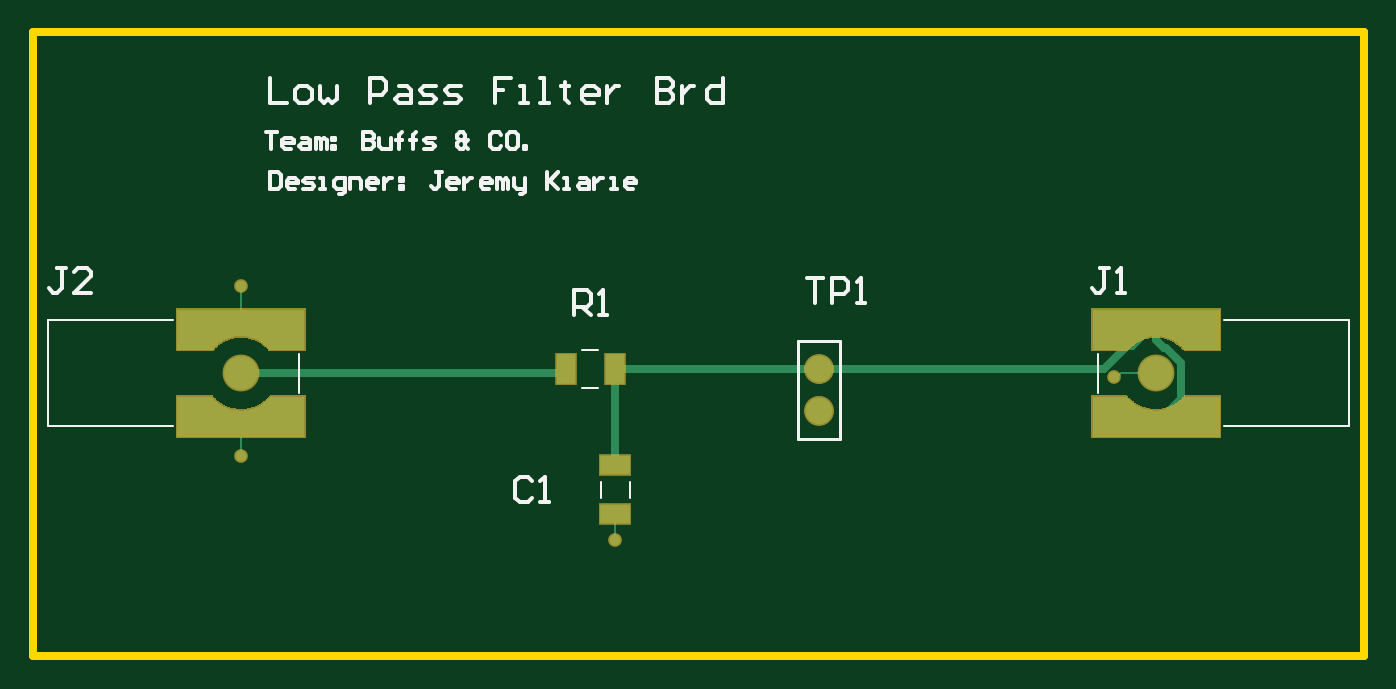
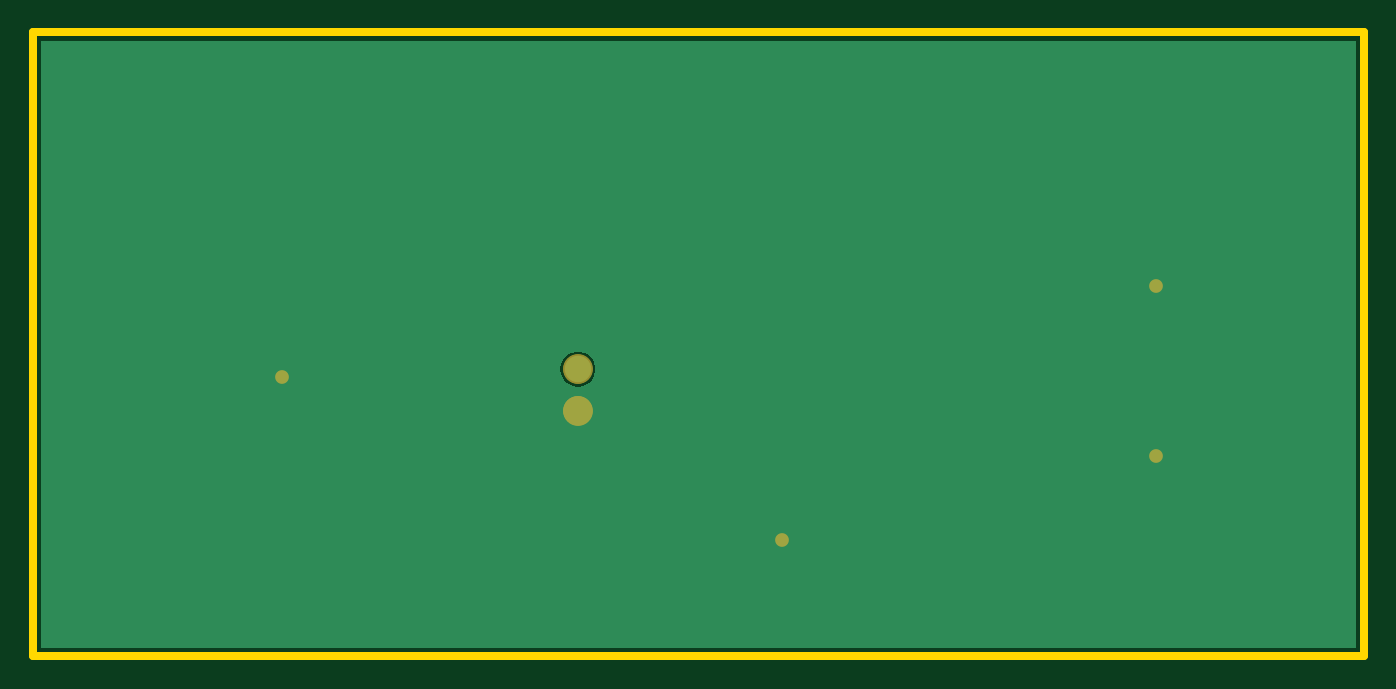
Circuit board: 8 layer files. Board 81.3 x 38.1 mm.
- bottom_copper: PCB1.GBL (1030 bytes)
- paste: PCB1.GBP (265 bytes)
- bottom_mask: PCB1.GBS (577 bytes)
- outline: PCB1.GKO (365 bytes)
- top_copper: PCB1.GTL (6407 bytes)
- top_silk: PCB1.GTO (7703 bytes)
- paste: PCB1.GTP (5404 bytes)
- top_mask: PCB1.GTS (5711 bytes)

=== bottom_copper: PCB1.GBL ===
G04*
G04 #@! TF.GenerationSoftware,Altium Limited,Altium Designer,26.3.0 (6)*
G04*
G04 Layer_Physical_Order=2*
G04 Layer_Color=16711680*
%FSLAX44Y44*%
%MOMM*%
G71*
G04*
G04 #@! TF.SameCoordinates,375ED2E8-60CE-44AA-AAA6-3A1E11BEB0C5*
G04*
G04*
G04 #@! TF.FilePolarity,Positive*
G04*
G01*
G75*
%ADD25C,1.6200*%
%ADD26C,0.6350*%
G36*
X807620Y5179D02*
X5179D01*
Y375821D01*
X807620D01*
Y5179D01*
D02*
G37*
%LPC*%
G36*
X481461Y185900D02*
X478659D01*
X475953Y185175D01*
X473527Y183774D01*
X471546Y181793D01*
X470145Y179367D01*
X469420Y176661D01*
Y173859D01*
X470145Y171153D01*
X471546Y168727D01*
X473527Y166746D01*
X475953Y165345D01*
X478659Y164620D01*
X481461D01*
X484167Y165345D01*
X486593Y166746D01*
X488574Y168727D01*
X489975Y171153D01*
X490700Y173859D01*
Y176661D01*
X489975Y179367D01*
X488574Y181793D01*
X486593Y183774D01*
X484167Y185175D01*
X481461Y185900D01*
D02*
G37*
%LPD*%
D25*
X480060Y175260D02*
D03*
Y149860D02*
D03*
D26*
X127000Y226060D02*
D03*
X660400Y170180D02*
D03*
X127000Y121920D02*
D03*
X355600Y71120D02*
D03*
M02*

=== paste: PCB1.GBP ===
G04*
G04 #@! TF.GenerationSoftware,Altium Limited,Altium Designer,26.3.0 (6)*
G04*
G04 Layer_Color=128*
%FSLAX44Y44*%
%MOMM*%
G71*
G04*
G04 #@! TF.SameCoordinates,375ED2E8-60CE-44AA-AAA6-3A1E11BEB0C5*
G04*
G04*
G04 #@! TF.FilePolarity,Positive*
G04*
G01*
G75*
M02*

=== bottom_mask: PCB1.GBS ===
G04*
G04 #@! TF.GenerationSoftware,Altium Limited,Altium Designer,26.3.0 (6)*
G04*
G04 Layer_Color=16711935*
%FSLAX44Y44*%
%MOMM*%
G71*
G04*
G04 #@! TF.SameCoordinates,375ED2E8-60CE-44AA-AAA6-3A1E11BEB0C5*
G04*
G04*
G04 #@! TF.FilePolarity,Negative*
G04*
G01*
G75*
%ADD17C,0.0000*%
%ADD21C,1.8232*%
%ADD22C,0.8382*%
D17*
X488671Y175260D02*
G03*
X488671Y175260I-8611J0D01*
G01*
Y149860D02*
G03*
X488671Y149860I-8611J0D01*
G01*
D21*
X480060Y175260D02*
D03*
Y149860D02*
D03*
D22*
X127000Y226060D02*
D03*
X660400Y170180D02*
D03*
X127000Y121920D02*
D03*
X355600Y71120D02*
D03*
M02*

=== outline: PCB1.GKO ===
G04*
G04 #@! TF.GenerationSoftware,Altium Limited,Altium Designer,26.3.0 (6)*
G04*
G04 Layer_Color=16711935*
%FSLAX44Y44*%
%MOMM*%
G71*
G04*
G04 #@! TF.SameCoordinates,375ED2E8-60CE-44AA-AAA6-3A1E11BEB0C5*
G04*
G04*
G04 #@! TF.FilePolarity,Positive*
G04*
G01*
G75*
%ADD24C,0.5080*%
D24*
X0Y0D02*
Y381000D01*
X812800D01*
Y0D02*
Y381000D01*
X0Y0D02*
X812800D01*
M02*

=== top_copper: PCB1.GTL ===
G04*
G04 #@! TF.GenerationSoftware,Altium Limited,Altium Designer,26.3.0 (6)*
G04*
G04 Layer_Physical_Order=1*
G04 Layer_Color=255*
%FSLAX44Y44*%
%MOMM*%
G71*
G04*
G04 #@! TF.SameCoordinates,375ED2E8-60CE-44AA-AAA6-3A1E11BEB0C5*
G04*
G04*
G04 #@! TF.FilePolarity,Positive*
G04*
G01*
G75*
%ADD11C,0.1524*%
%ADD14R,1.1176X1.8034*%
%ADD15R,1.8034X1.1176*%
%ADD16C,2.0500*%
%ADD23R,1.0000X1.0000*%
%ADD24C,0.5080*%
%ADD25C,1.6200*%
%ADD26C,0.6350*%
G36*
X88200Y133920D02*
Y158320D01*
X109300D01*
X109840Y157690D01*
X110300Y157190D01*
X110770Y156710D01*
X111250Y156240D01*
X111750Y155780D01*
X112260Y155340D01*
X112780Y154920D01*
X113320Y154510D01*
X113860Y154110D01*
X114420Y153730D01*
X114990Y153370D01*
X115570Y153020D01*
X116160Y152700D01*
X116750Y152390D01*
X117360Y152090D01*
X117980Y151820D01*
X118600Y151560D01*
X119230Y151320D01*
X119870Y151100D01*
X120510Y150890D01*
X121160Y150710D01*
X121810Y150540D01*
X122470Y150400D01*
X123130Y150270D01*
X123800Y150160D01*
X124470Y150080D01*
X125140Y150010D01*
X125810Y149960D01*
X126480Y149930D01*
X127000Y149920D01*
X127520Y149930D01*
X128190Y149960D01*
X128860Y150010D01*
X129530Y150080D01*
X130200Y150160D01*
X130870Y150270D01*
X131530Y150400D01*
X132190Y150540D01*
X132840Y150710D01*
X133490Y150890D01*
X134130Y151100D01*
X134770Y151320D01*
X135400Y151560D01*
X136020Y151820D01*
X136640Y152090D01*
X137250Y152390D01*
X137840Y152700D01*
X138430Y153020D01*
X139010Y153370D01*
X139580Y153730D01*
X140140Y154110D01*
X140680Y154510D01*
X141220Y154920D01*
X141740Y155340D01*
X142250Y155780D01*
X142750Y156240D01*
X143230Y156710D01*
X143700Y157190D01*
X144160Y157690D01*
X144700Y158320D01*
X150500D01*
X165800D01*
Y133920D01*
X88200D01*
D02*
G37*
G36*
X144700Y187120D02*
X144160Y187750D01*
X143700Y188250D01*
X143230Y188730D01*
X142750Y189200D01*
X142250Y189660D01*
X141740Y190100D01*
X141220Y190520D01*
X140680Y190930D01*
X140140Y191330D01*
X139580Y191710D01*
X139010Y192070D01*
X138430Y192420D01*
X137840Y192740D01*
X137250Y193050D01*
X136640Y193350D01*
X136020Y193620D01*
X135400Y193880D01*
X134770Y194120D01*
X134130Y194340D01*
X133490Y194550D01*
X132840Y194730D01*
X132190Y194900D01*
X131530Y195040D01*
X130870Y195170D01*
X130200Y195280D01*
X129530Y195360D01*
X128860Y195430D01*
X128190Y195480D01*
X127520Y195510D01*
X127000Y195520D01*
X126480Y195510D01*
X125810Y195480D01*
X125140Y195430D01*
X124470Y195360D01*
X123800Y195280D01*
X123130Y195170D01*
X122470Y195040D01*
X121810Y194900D01*
X121160Y194730D01*
X120510Y194550D01*
X119870Y194340D01*
X119230Y194120D01*
X118600Y193880D01*
X117980Y193620D01*
X117360Y193350D01*
X116750Y193050D01*
X116160Y192740D01*
X115570Y192420D01*
X114990Y192070D01*
X114420Y191710D01*
X113860Y191330D01*
X113320Y190930D01*
X112780Y190520D01*
X112260Y190100D01*
X111750Y189660D01*
X111250Y189200D01*
X110770Y188730D01*
X110300Y188250D01*
X109840Y187750D01*
X109300Y187120D01*
X88200D01*
Y211520D01*
X165800D01*
Y187120D01*
X144700D01*
D02*
G37*
G36*
X724600Y211520D02*
Y187120D01*
X703500D01*
X702960Y187750D01*
X702500Y188250D01*
X702030Y188730D01*
X701550Y189200D01*
X701050Y189660D01*
X700540Y190100D01*
X700020Y190520D01*
X699480Y190930D01*
X698940Y191330D01*
X698380Y191710D01*
X697810Y192070D01*
X697230Y192420D01*
X696640Y192740D01*
X696050Y193050D01*
X695440Y193350D01*
X694820Y193620D01*
X694200Y193880D01*
X693570Y194120D01*
X692930Y194340D01*
X692290Y194550D01*
X691640Y194730D01*
X690990Y194900D01*
X690330Y195040D01*
X689670Y195170D01*
X689000Y195280D01*
X688330Y195360D01*
X687660Y195430D01*
X686990Y195480D01*
X686320Y195510D01*
X685800Y195520D01*
X685280Y195510D01*
X684610Y195480D01*
X683940Y195430D01*
X683270Y195360D01*
X682600Y195280D01*
X681930Y195170D01*
X681270Y195040D01*
X680610Y194900D01*
X679960Y194730D01*
X679310Y194550D01*
X678670Y194340D01*
X678030Y194120D01*
X677400Y193880D01*
X676780Y193620D01*
X676160Y193350D01*
X675550Y193050D01*
X674960Y192740D01*
X674370Y192420D01*
X673790Y192070D01*
X673220Y191710D01*
X672660Y191330D01*
X672120Y190930D01*
X671580Y190520D01*
X671060Y190100D01*
X670550Y189660D01*
X670050Y189200D01*
X669570Y188730D01*
X669100Y188250D01*
X668640Y187750D01*
X668100Y187120D01*
X662300D01*
X647000D01*
Y211520D01*
X724600D01*
D02*
G37*
G36*
X668100Y158320D02*
X668640Y157690D01*
X669100Y157190D01*
X669570Y156710D01*
X670050Y156240D01*
X670550Y155780D01*
X671060Y155340D01*
X671580Y154920D01*
X672120Y154510D01*
X672660Y154110D01*
X673220Y153730D01*
X673790Y153370D01*
X674370Y153020D01*
X674960Y152700D01*
X675550Y152390D01*
X676160Y152090D01*
X676780Y151820D01*
X677400Y151560D01*
X678030Y151320D01*
X678670Y151100D01*
X679310Y150890D01*
X679960Y150710D01*
X680610Y150540D01*
X681270Y150400D01*
X681930Y150270D01*
X682600Y150160D01*
X683270Y150080D01*
X683940Y150010D01*
X684610Y149960D01*
X685280Y149930D01*
X685800Y149920D01*
X686320Y149930D01*
X686990Y149960D01*
X687660Y150010D01*
X688330Y150080D01*
X689000Y150160D01*
X689670Y150270D01*
X690330Y150400D01*
X690990Y150540D01*
X691640Y150710D01*
X692290Y150890D01*
X692930Y151100D01*
X693570Y151320D01*
X694200Y151560D01*
X694820Y151820D01*
X695440Y152090D01*
X696050Y152390D01*
X696640Y152700D01*
X697230Y153020D01*
X697810Y153370D01*
X698380Y153730D01*
X698940Y154110D01*
X699480Y154510D01*
X700020Y154920D01*
X700540Y155340D01*
X701050Y155780D01*
X701550Y156240D01*
X702030Y156710D01*
X702500Y157190D01*
X702960Y157690D01*
X703500Y158320D01*
X724600D01*
Y133920D01*
X647000D01*
Y158320D01*
X668100D01*
D02*
G37*
D11*
X660400Y170180D02*
X661706D01*
X664246Y172720D01*
X685800D01*
X355600Y71120D02*
Y86614D01*
X127000Y121920D02*
Y141720D01*
Y203720D02*
Y226060D01*
D14*
X355346Y175260D02*
D03*
X325374D02*
D03*
D15*
X355600Y86614D02*
D03*
Y116586D02*
D03*
D16*
X685800Y172720D02*
D03*
X127000D02*
D03*
D23*
X685800Y141720D02*
D03*
Y203720D02*
D03*
X127000D02*
D03*
Y141720D02*
D03*
D24*
X685800D02*
X701130Y157050D01*
Y179070D01*
X692150Y188050D02*
X701130Y179070D01*
X690790Y188050D02*
X692150D01*
X685800Y193040D02*
X690790Y188050D01*
X685800Y193040D02*
Y203720D01*
X671404Y189324D02*
X685800Y203720D01*
X667870Y189324D02*
X671404D01*
X653806Y175260D02*
X667870Y189324D01*
X480060Y175260D02*
X653806D01*
X355346D02*
X480060D01*
X355346Y116840D02*
X355600Y116586D01*
X355346Y116840D02*
Y175260D01*
X322834Y172720D02*
X325374Y175260D01*
X127000Y172720D02*
X322834D01*
D25*
X480060Y175260D02*
D03*
Y149860D02*
D03*
D26*
X127000Y226060D02*
D03*
X660400Y170180D02*
D03*
X127000Y121920D02*
D03*
X355600Y71120D02*
D03*
M02*

=== top_silk: PCB1.GTO (7703 bytes, source omitted) ===
=== paste: PCB1.GTP ===
G04*
G04 #@! TF.GenerationSoftware,Altium Limited,Altium Designer,26.3.0 (6)*
G04*
G04 Layer_Color=8421504*
%FSLAX44Y44*%
%MOMM*%
G71*
G04*
G04 #@! TF.SameCoordinates,375ED2E8-60CE-44AA-AAA6-3A1E11BEB0C5*
G04*
G04*
G04 #@! TF.FilePolarity,Positive*
G04*
G01*
G75*
%ADD14R,1.1176X1.8034*%
%ADD15R,1.8034X1.1176*%
%ADD16C,2.0500*%
G36*
X88200Y133920D02*
Y158320D01*
X109300D01*
X109840Y157690D01*
X110300Y157190D01*
X110770Y156710D01*
X111250Y156240D01*
X111750Y155780D01*
X112260Y155340D01*
X112780Y154920D01*
X113320Y154510D01*
X113860Y154110D01*
X114420Y153730D01*
X114990Y153370D01*
X115570Y153020D01*
X116160Y152700D01*
X116750Y152390D01*
X117360Y152090D01*
X117980Y151820D01*
X118600Y151560D01*
X119230Y151320D01*
X119870Y151100D01*
X120510Y150890D01*
X121160Y150710D01*
X121810Y150540D01*
X122470Y150400D01*
X123130Y150270D01*
X123800Y150160D01*
X124470Y150080D01*
X125140Y150010D01*
X125810Y149960D01*
X126480Y149930D01*
X127000Y149920D01*
X127520Y149930D01*
X128190Y149960D01*
X128860Y150010D01*
X129530Y150080D01*
X130200Y150160D01*
X130870Y150270D01*
X131530Y150400D01*
X132190Y150540D01*
X132840Y150710D01*
X133490Y150890D01*
X134130Y151100D01*
X134770Y151320D01*
X135400Y151560D01*
X136020Y151820D01*
X136640Y152090D01*
X137250Y152390D01*
X137840Y152700D01*
X138430Y153020D01*
X139010Y153370D01*
X139580Y153730D01*
X140140Y154110D01*
X140680Y154510D01*
X141220Y154920D01*
X141740Y155340D01*
X142250Y155780D01*
X142750Y156240D01*
X143230Y156710D01*
X143700Y157190D01*
X144160Y157690D01*
X144700Y158320D01*
X165800D01*
Y133920D01*
X88200D01*
D02*
G37*
G36*
X144700Y187120D02*
X144160Y187750D01*
X143700Y188250D01*
X143230Y188730D01*
X142750Y189200D01*
X142250Y189660D01*
X141740Y190100D01*
X141220Y190520D01*
X140680Y190930D01*
X140140Y191330D01*
X139580Y191710D01*
X139010Y192070D01*
X138430Y192420D01*
X137840Y192740D01*
X137250Y193050D01*
X136640Y193350D01*
X136020Y193620D01*
X135400Y193880D01*
X134770Y194120D01*
X134130Y194340D01*
X133490Y194550D01*
X132840Y194730D01*
X132190Y194900D01*
X131530Y195040D01*
X130870Y195170D01*
X130200Y195280D01*
X129530Y195360D01*
X128860Y195430D01*
X128190Y195480D01*
X127520Y195510D01*
X127000Y195520D01*
X126480Y195510D01*
X125810Y195480D01*
X125140Y195430D01*
X124470Y195360D01*
X123800Y195280D01*
X123130Y195170D01*
X122470Y195040D01*
X121810Y194900D01*
X121160Y194730D01*
X120510Y194550D01*
X119870Y194340D01*
X119230Y194120D01*
X118600Y193880D01*
X117980Y193620D01*
X117360Y193350D01*
X116750Y193050D01*
X116160Y192740D01*
X115570Y192420D01*
X114990Y192070D01*
X114420Y191710D01*
X113860Y191330D01*
X113320Y190930D01*
X112780Y190520D01*
X112260Y190100D01*
X111750Y189660D01*
X111250Y189200D01*
X110770Y188730D01*
X110300Y188250D01*
X109840Y187750D01*
X109300Y187120D01*
X88200D01*
Y211520D01*
X165800D01*
Y187120D01*
X144700D01*
D02*
G37*
G36*
X724600Y211520D02*
Y187120D01*
X703500D01*
X702960Y187750D01*
X702500Y188250D01*
X702030Y188730D01*
X701550Y189200D01*
X701050Y189660D01*
X700540Y190100D01*
X700020Y190520D01*
X699480Y190930D01*
X698940Y191330D01*
X698380Y191710D01*
X697810Y192070D01*
X697230Y192420D01*
X696640Y192740D01*
X696050Y193050D01*
X695440Y193350D01*
X694820Y193620D01*
X694200Y193880D01*
X693570Y194120D01*
X692930Y194340D01*
X692290Y194550D01*
X691640Y194730D01*
X690990Y194900D01*
X690330Y195040D01*
X689670Y195170D01*
X689000Y195280D01*
X688330Y195360D01*
X687660Y195430D01*
X686990Y195480D01*
X686320Y195510D01*
X685800Y195520D01*
X685280Y195510D01*
X684610Y195480D01*
X683940Y195430D01*
X683270Y195360D01*
X682600Y195280D01*
X681930Y195170D01*
X681270Y195040D01*
X680610Y194900D01*
X679960Y194730D01*
X679310Y194550D01*
X678670Y194340D01*
X678030Y194120D01*
X677400Y193880D01*
X676780Y193620D01*
X676160Y193350D01*
X675550Y193050D01*
X674960Y192740D01*
X674370Y192420D01*
X673790Y192070D01*
X673220Y191710D01*
X672660Y191330D01*
X672120Y190930D01*
X671580Y190520D01*
X671060Y190100D01*
X670550Y189660D01*
X670050Y189200D01*
X669570Y188730D01*
X669100Y188250D01*
X668640Y187750D01*
X668100Y187120D01*
X647000D01*
Y211520D01*
X724600D01*
D02*
G37*
G36*
X668100Y158320D02*
X668640Y157690D01*
X669100Y157190D01*
X669570Y156710D01*
X670050Y156240D01*
X670550Y155780D01*
X671060Y155340D01*
X671580Y154920D01*
X672120Y154510D01*
X672660Y154110D01*
X673220Y153730D01*
X673790Y153370D01*
X674370Y153020D01*
X674960Y152700D01*
X675550Y152390D01*
X676160Y152090D01*
X676780Y151820D01*
X677400Y151560D01*
X678030Y151320D01*
X678670Y151100D01*
X679310Y150890D01*
X679960Y150710D01*
X680610Y150540D01*
X681270Y150400D01*
X681930Y150270D01*
X682600Y150160D01*
X683270Y150080D01*
X683940Y150010D01*
X684610Y149960D01*
X685280Y149930D01*
X685800Y149920D01*
X686320Y149930D01*
X686990Y149960D01*
X687660Y150010D01*
X688330Y150080D01*
X689000Y150160D01*
X689670Y150270D01*
X690330Y150400D01*
X690990Y150540D01*
X691640Y150710D01*
X692290Y150890D01*
X692930Y151100D01*
X693570Y151320D01*
X694200Y151560D01*
X694820Y151820D01*
X695440Y152090D01*
X696050Y152390D01*
X696640Y152700D01*
X697230Y153020D01*
X697810Y153370D01*
X698380Y153730D01*
X698940Y154110D01*
X699480Y154510D01*
X700020Y154920D01*
X700540Y155340D01*
X701050Y155780D01*
X701550Y156240D01*
X702030Y156710D01*
X702500Y157190D01*
X702960Y157690D01*
X703500Y158320D01*
X724600D01*
Y133920D01*
X647000D01*
Y158320D01*
X668100D01*
D02*
G37*
D14*
X355346Y175260D02*
D03*
X325374D02*
D03*
D15*
X355600Y86614D02*
D03*
Y116586D02*
D03*
D16*
X685800Y172720D02*
D03*
X127000D02*
D03*
M02*

=== top_mask: PCB1.GTS ===
G04*
G04 #@! TF.GenerationSoftware,Altium Limited,Altium Designer,26.3.0 (6)*
G04*
G04 Layer_Color=8388736*
%FSLAX44Y44*%
%MOMM*%
G71*
G04*
G04 #@! TF.SameCoordinates,375ED2E8-60CE-44AA-AAA6-3A1E11BEB0C5*
G04*
G04*
G04 #@! TF.FilePolarity,Negative*
G04*
G01*
G75*
%ADD17C,0.0000*%
%ADD18R,1.3208X2.0066*%
%ADD19R,2.0066X1.3208*%
%ADD20C,2.2532*%
%ADD21C,1.8232*%
%ADD22C,0.8382*%
G36*
X87200Y132920D02*
Y159320D01*
X109800D01*
X110230Y158810D01*
X110670Y158310D01*
X111120Y157830D01*
X111580Y157360D01*
X112060Y156910D01*
X112550Y156470D01*
X113050Y156050D01*
X113570Y155640D01*
X114100Y155240D01*
X114630Y154860D01*
X115180Y154500D01*
X115740Y154150D01*
X116310Y153820D01*
X116890Y153510D01*
X117480Y153210D01*
X118080Y152930D01*
X118680Y152670D01*
X119290Y152420D01*
X119910Y152190D01*
X120530Y151980D01*
X121160Y151790D01*
X121800Y151620D01*
X122440Y151470D01*
X123090Y151330D01*
X123730Y151220D01*
X124390Y151120D01*
X125040Y151040D01*
X125700Y150980D01*
X126350Y150940D01*
X127000Y150920D01*
X127520Y150930D01*
X128190Y150960D01*
X128860Y151010D01*
X129530Y151080D01*
X130200Y151160D01*
X130870Y151270D01*
X131530Y151400D01*
X132190Y151540D01*
X132840Y151710D01*
X133490Y151890D01*
X134130Y152100D01*
X134770Y152320D01*
X135400Y152560D01*
X136020Y152820D01*
X136640Y153090D01*
X137250Y153390D01*
X137840Y153700D01*
X138430Y154020D01*
X139010Y154370D01*
X139580Y154730D01*
X140140Y155110D01*
X140680Y155510D01*
X141220Y155920D01*
X141740Y156340D01*
X142250Y156780D01*
X142750Y157240D01*
X143230Y157710D01*
X143700Y158190D01*
X144160Y158690D01*
X144700Y159320D01*
X166800D01*
Y132920D01*
X87200D01*
D02*
G37*
G36*
X144700Y186120D02*
X144310Y186570D01*
X143840Y187080D01*
X143360Y187570D01*
X142870Y188050D01*
X142360Y188520D01*
X141840Y188970D01*
X141300Y189410D01*
X140750Y189830D01*
X140200Y190230D01*
X139620Y190620D01*
X139040Y190990D01*
X138450Y191340D01*
X137850Y191680D01*
X137240Y192000D01*
X136620Y192300D01*
X135990Y192580D01*
X135350Y192840D01*
X134700Y193090D01*
X134050Y193320D01*
X133390Y193520D01*
X132730Y193710D01*
X132060Y193880D01*
X131390Y194030D01*
X130710Y194160D01*
X130030Y194270D01*
X129350Y194360D01*
X128660Y194430D01*
X127970Y194480D01*
X127280Y194510D01*
X126500Y194520D01*
X125740Y194480D01*
X125100Y194430D01*
X124460Y194360D01*
X123820Y194280D01*
X123190Y194170D01*
X122560Y194050D01*
X121930Y193900D01*
X121310Y193740D01*
X120690Y193560D01*
X120080Y193370D01*
X119470Y193150D01*
X118870Y192920D01*
X118280Y192670D01*
X117690Y192400D01*
X117120Y192120D01*
X116550Y191820D01*
X115990Y191500D01*
X115440Y191170D01*
X114900Y190820D01*
X114370Y190460D01*
X113850Y190080D01*
X113340Y189680D01*
X112840Y189270D01*
X112360Y188850D01*
X111890Y188410D01*
X111430Y187960D01*
X110980Y187500D01*
X110550Y187020D01*
X110130Y186530D01*
X109800Y186120D01*
X87200D01*
Y212520D01*
X166800D01*
Y186120D01*
X144700D01*
D02*
G37*
G36*
X725600Y212520D02*
Y186120D01*
X703000D01*
X702570Y186630D01*
X702130Y187130D01*
X701680Y187610D01*
X701220Y188080D01*
X700740Y188530D01*
X700250Y188970D01*
X699750Y189390D01*
X699230Y189800D01*
X698700Y190200D01*
X698170Y190580D01*
X697620Y190940D01*
X697060Y191290D01*
X696490Y191620D01*
X695910Y191930D01*
X695320Y192230D01*
X694720Y192510D01*
X694120Y192770D01*
X693510Y193020D01*
X692890Y193250D01*
X692270Y193460D01*
X691640Y193650D01*
X691000Y193820D01*
X690360Y193970D01*
X689710Y194110D01*
X689070Y194220D01*
X688410Y194320D01*
X687760Y194400D01*
X687100Y194460D01*
X686450Y194500D01*
X685800Y194520D01*
X685280Y194510D01*
X684610Y194480D01*
X683940Y194430D01*
X683270Y194360D01*
X682600Y194280D01*
X681930Y194170D01*
X681270Y194040D01*
X680610Y193900D01*
X679960Y193730D01*
X679310Y193550D01*
X678670Y193340D01*
X678030Y193120D01*
X677400Y192880D01*
X676780Y192620D01*
X676160Y192350D01*
X675550Y192050D01*
X674960Y191740D01*
X674370Y191420D01*
X673790Y191070D01*
X673220Y190710D01*
X672660Y190330D01*
X672120Y189930D01*
X671580Y189520D01*
X671060Y189100D01*
X670550Y188660D01*
X670050Y188200D01*
X669570Y187730D01*
X669100Y187250D01*
X668640Y186750D01*
X668100Y186120D01*
X646000D01*
Y212520D01*
X725600D01*
D02*
G37*
G36*
X668100Y159320D02*
X668490Y158870D01*
X668960Y158360D01*
X669440Y157870D01*
X669930Y157390D01*
X670440Y156920D01*
X670960Y156470D01*
X671500Y156030D01*
X672050Y155610D01*
X672600Y155210D01*
X673180Y154820D01*
X673760Y154450D01*
X674350Y154100D01*
X674950Y153760D01*
X675560Y153440D01*
X676180Y153140D01*
X676810Y152860D01*
X677450Y152600D01*
X678100Y152350D01*
X678750Y152120D01*
X679410Y151920D01*
X680070Y151730D01*
X680740Y151560D01*
X681410Y151410D01*
X682090Y151280D01*
X682770Y151170D01*
X683450Y151080D01*
X684140Y151010D01*
X684830Y150960D01*
X685520Y150930D01*
X686300Y150920D01*
X687060Y150960D01*
X687700Y151010D01*
X688340Y151080D01*
X688980Y151160D01*
X689610Y151270D01*
X690240Y151390D01*
X690870Y151540D01*
X691490Y151700D01*
X692110Y151880D01*
X692720Y152070D01*
X693330Y152290D01*
X693930Y152520D01*
X694520Y152770D01*
X695110Y153040D01*
X695680Y153320D01*
X696250Y153620D01*
X696810Y153940D01*
X697360Y154270D01*
X697900Y154620D01*
X698430Y154980D01*
X698950Y155360D01*
X699460Y155760D01*
X699960Y156170D01*
X700440Y156590D01*
X700910Y157030D01*
X701370Y157480D01*
X701820Y157940D01*
X702250Y158420D01*
X702670Y158910D01*
X703000Y159320D01*
X725600D01*
Y132920D01*
X646000D01*
Y159320D01*
X668100D01*
D02*
G37*
D17*
X488671Y175260D02*
G03*
X488671Y175260I-8611J0D01*
G01*
Y149860D02*
G03*
X488671Y149860I-8611J0D01*
G01*
D18*
X355346Y175260D02*
D03*
X325374D02*
D03*
D19*
X355600Y86614D02*
D03*
Y116586D02*
D03*
D20*
X685800Y172720D02*
D03*
X127000D02*
D03*
D21*
X480060Y175260D02*
D03*
Y149860D02*
D03*
D22*
X127000Y226060D02*
D03*
X660400Y170180D02*
D03*
X127000Y121920D02*
D03*
X355600Y71120D02*
D03*
M02*
